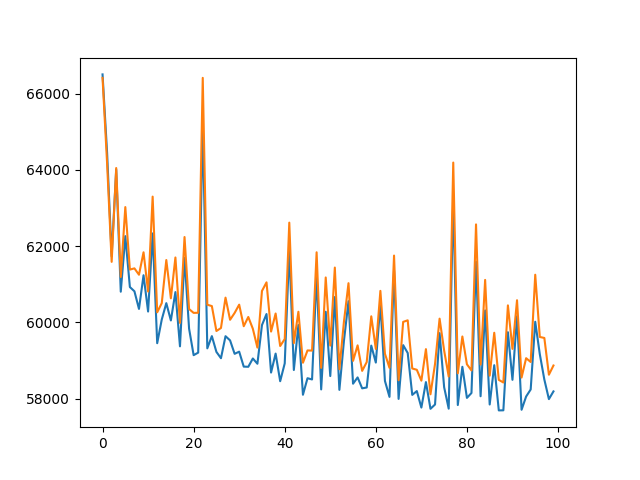

The file beside this chart, header and first rows:
, train, eval
0, 66505, 66413
1, 64450, 64172
2, 61733, 61587
3, 64009, 64049
4, 60804, 61190
5, 62262, 63024
6, 60926, 61385
7, 60815, 61416
8, 60352, 61249
9, 61236, 61838
10, 60284, 60809
11, 62333, 63299
12, 59453, 60263
13, 60073, 60504
14, 60504, 61635
15, 60050, 60631
16, 60794, 61702
17, 59370, 59985
18, 61690, 62238
19, 59834, 60349
20, 59139, 60248
21, 59206, 60252
22, 65222, 66414
23, 59318, 60463
24, 59639, 60427
25, 59225, 59773
26, 59059, 59851
27, 59637, 60649
28, 59527, 60067
29, 59174, 60247
30, 59231, 60464
31, 58838, 59899
32, 58834, 60141
33, 59052, 59832
34, 58914, 59338
35, 59928, 60823
36, 60218, 61049
37, 58683, 59758
38, 59181, 60232
39, 58456, 59379
40, 58923, 59562
41, 61910, 62616
42, 58750, 59454
43, 59930, 60278
44, 58101, 58941
45, 58534, 59263
46, 58502, 59259
47, 61266, 61838
48, 58240, 58805
49, 60278, 61178
50, 58591, 59391
51, 60664, 61438
52, 58229, 58770
53, 59514, 60019
54, 60555, 61027
55, 58390, 58990
56, 58555, 59397
57, 58269, 58727
58, 58290, 58958
59, 59390, 60158
... 40 more rows
